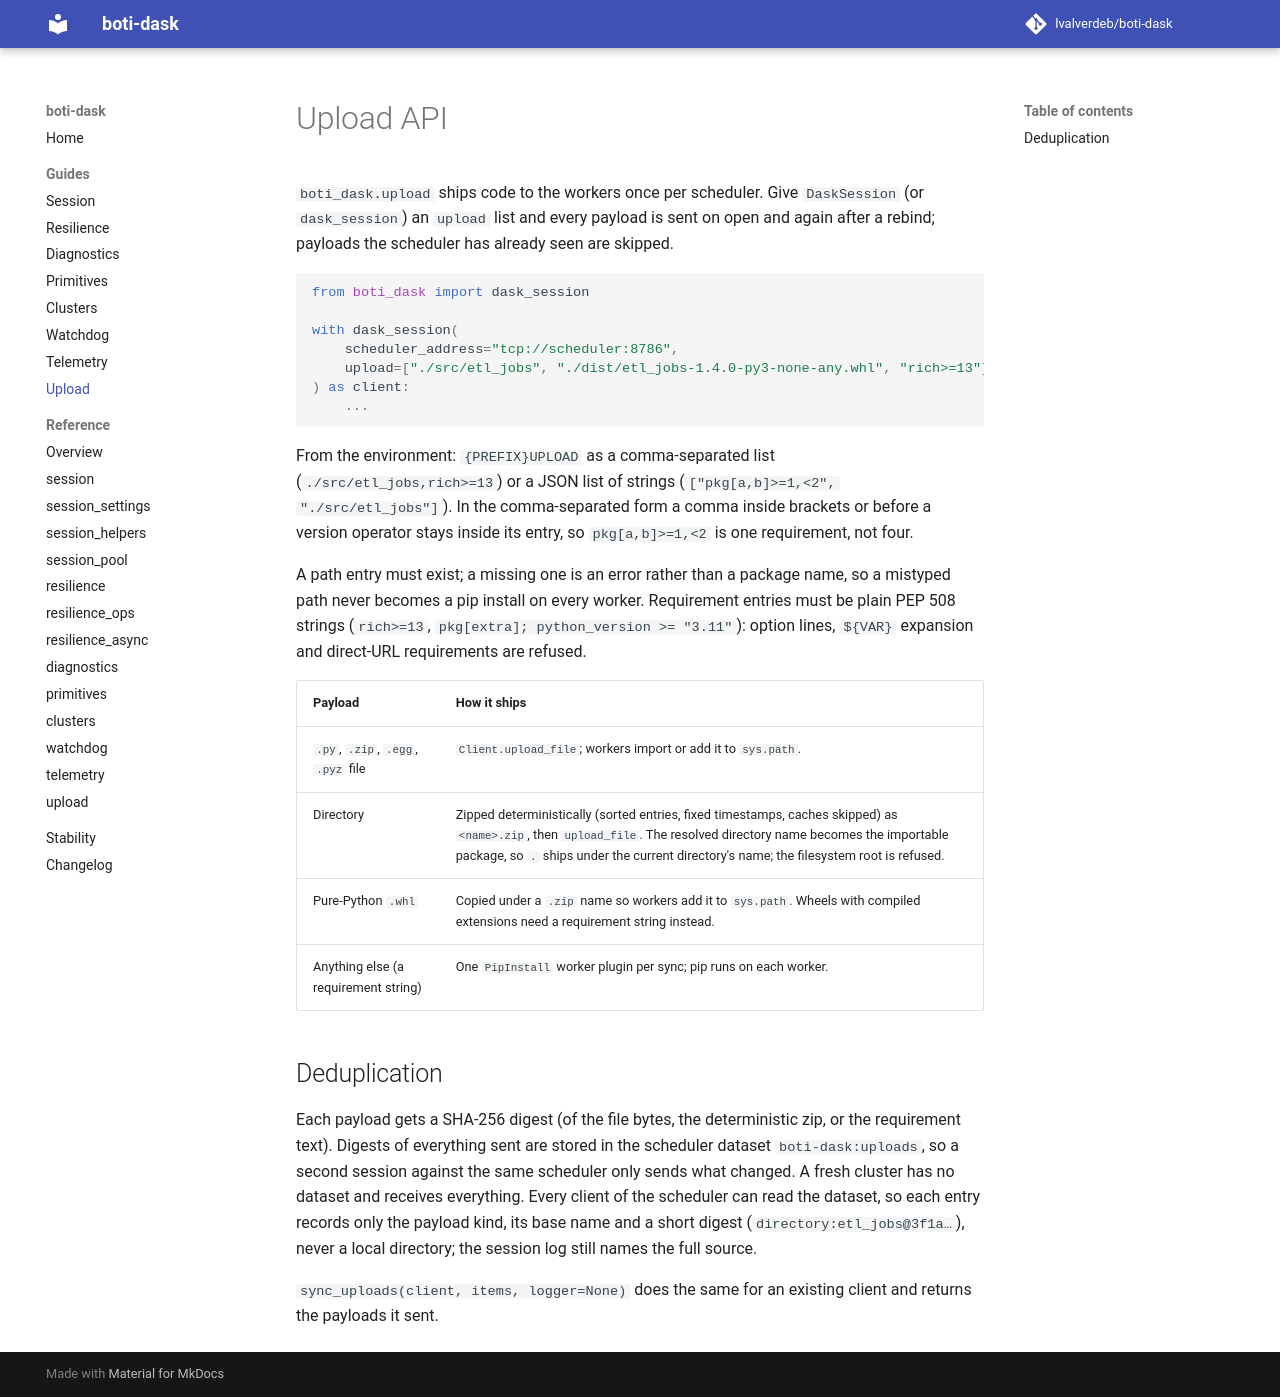

repository: lvalverdeb/boti-dask · page: 1.3/guides/upload/index.html · generator: mkdocs

# Upload API

`boti_dask.upload` ships code to the workers once per scheduler. Give `DaskSession` (or
`dask_session`) an `upload` list and every payload is sent on open and again after a rebind;
payloads the scheduler has already seen are skipped.

```python
from boti_dask import dask_session

with dask_session(
    scheduler_address="tcp://scheduler:8786",
    upload=["./src/etl_jobs", "./dist/etl_jobs-1.4.0-py3-none-any.whl", "rich>=13"],
) as client:
    ...
```

From the environment: `{PREFIX}UPLOAD` as a comma-separated list
(`./src/etl_jobs,rich>=13`) or a JSON list of strings (`["pkg[a,b]>=1,<2", "./src/etl_jobs"]`).
In the comma-separated form a comma inside brackets or before a version operator stays
inside its entry, so `pkg[a,b]>=1,<2` is one requirement, not four.

A path entry must exist; a missing one is an error rather than a package name, so a
mistyped path never becomes a pip install on every worker. Requirement entries must be
plain PEP 508 strings (`rich>=13`, `pkg[extra]; python_version >= "3.11"`): option
lines, `${VAR}` expansion and direct-URL requirements are refused.

| Payload                                | How it ships                                                                                 |
|----------------------------------------|----------------------------------------------------------------------------------------------|
| `.py`, `.zip`, `.egg`, `.pyz` file     | `Client.upload_file`; workers import or add it to `sys.path`.                                |
| Directory                              | Zipped deterministically (sorted entries, fixed timestamps, caches skipped) as `<name>.zip`, then `upload_file`. The resolved directory name becomes the importable package, so `.` ships under the current directory's name; the filesystem root is refused. |
| Pure-Python `.whl`                     | Copied under a `.zip` name so workers add it to `sys.path`. Wheels with compiled extensions need a requirement string instead. |
| Anything else (a requirement string)   | One `PipInstall` worker plugin per sync; pip runs on each worker.                            |

## Deduplication

Each payload gets a SHA-256 digest (of the file bytes, the deterministic zip, or the requirement
text). Digests of everything sent are stored in the scheduler dataset `boti-dask:uploads`, so a
second session against the same scheduler only sends what changed. A fresh cluster has no
dataset and receives everything. Every client of the scheduler can read the dataset, so each
entry records only the payload kind, its base name and a short digest
(`directory:etl_jobs@3f1a…`), never a local directory; the session log still names the full
source.

`sync_uploads(client, items, logger=None)` does the same for an existing client and returns
the payloads it sent.
